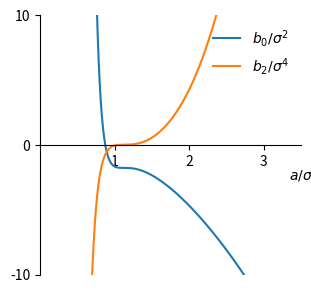

Here is the Python script that generated this plot: (Note: this script raises an exception after producing the figure.)
import numpy as np
import matplotlib.pyplot as plt

def b_0(x):

    return np.pi/20*(36/2**(5/3)+8/x**10-20/x**4-10*x**2)

def b_2(x):

    return -np.pi/8*(18/2**(4/3)+2/x**8-8/x**2-x**4)


fig,ax = plt.subplots()
fig.set_size_inches(3.37,3.37)


xs = np.linspace(0.6,3,num=10000,endpoint=True)

ax.plot(xs,b_0(xs),label=r"$b_0/\sigma^2$")
ax.plot(xs,b_2(xs),label=r"$b_2/\sigma^4$")

ax.set_ylim(-10,10)
ax.set_xlim(0,3.5)

ax.legend(frameon=False,loc="upper right")


ax.spines['left'].set_position('zero')
ax.spines['right'].set_color('none')
ax.spines['bottom'].set_position('zero')
ax.spines['top'].set_color('none')

ax.set_xlabel(r"$a/\sigma$",x=1,labelpad=-1)
ax.set_xticks([1,2,3])
ax.set_yticks([-10,0,10])

fig.savefig("Figures/WCA_naive_b_0_b_2.pdf")
